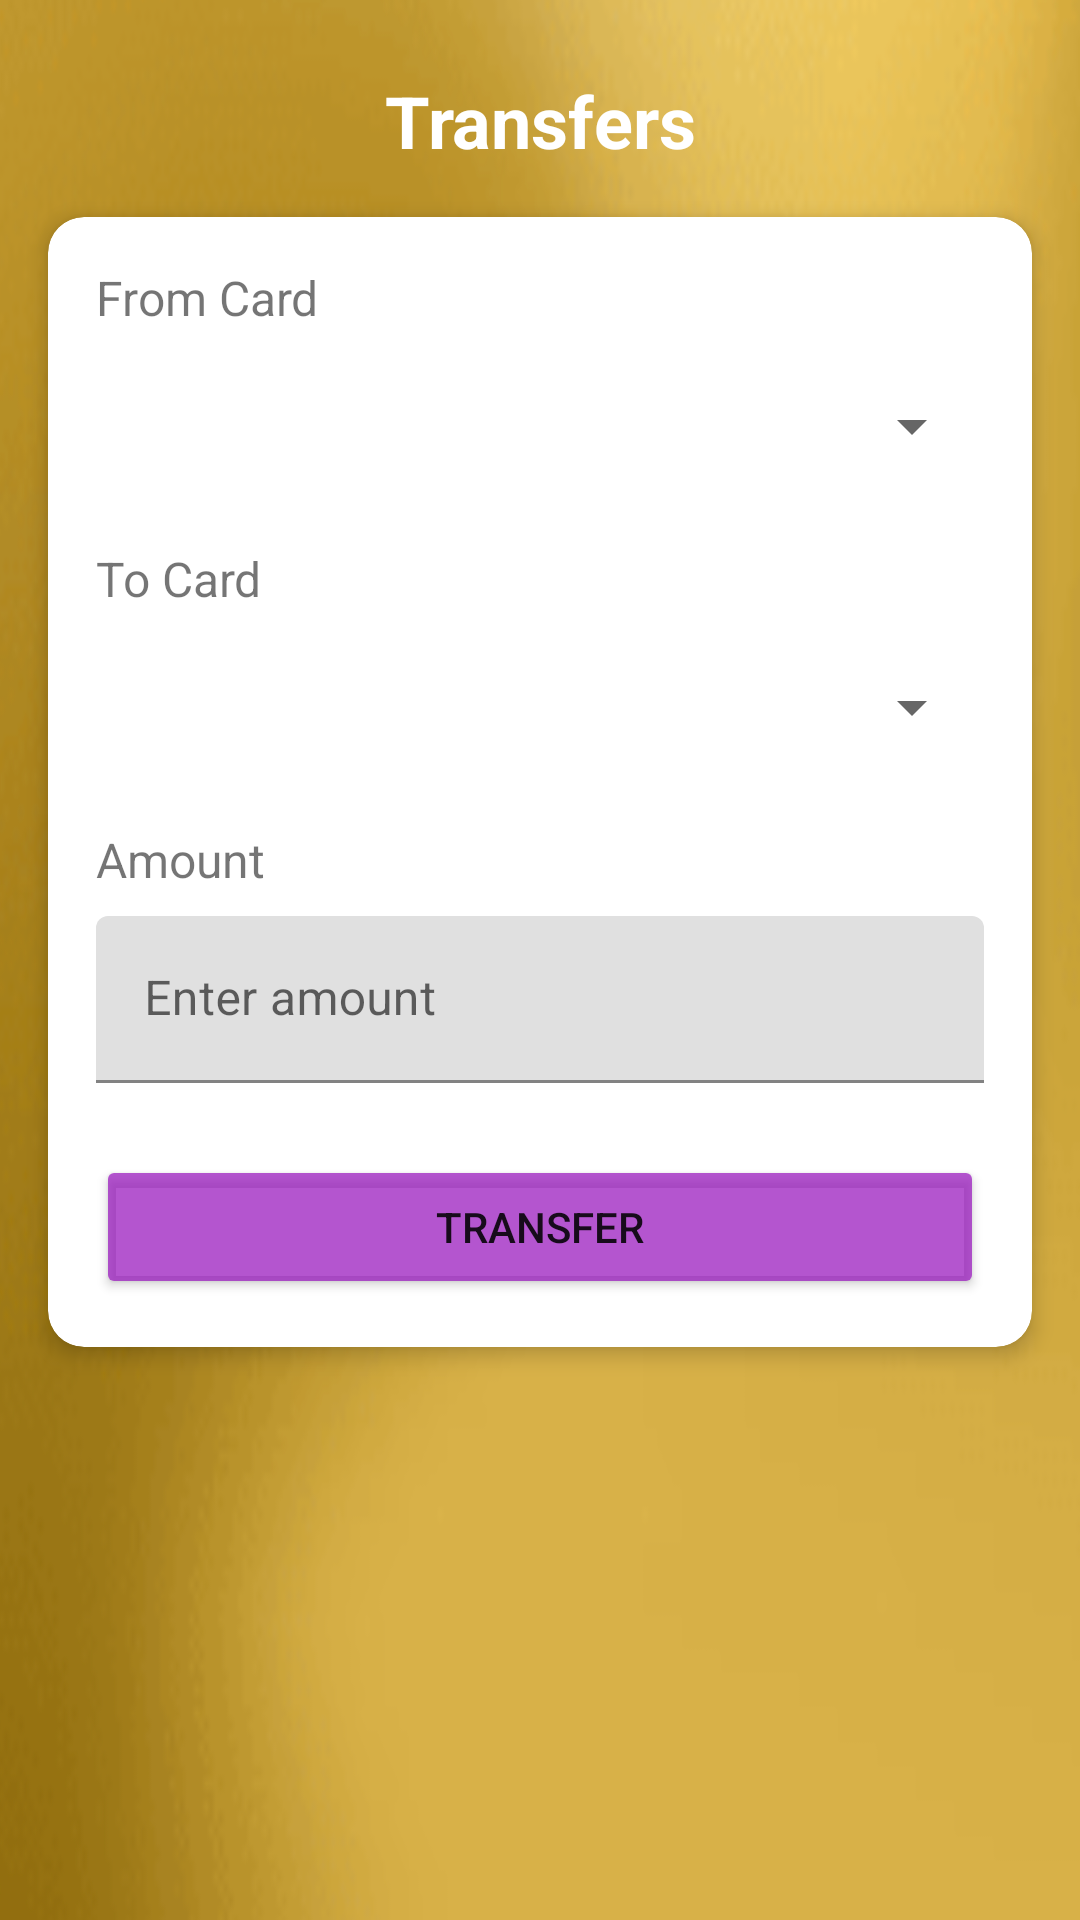

This screen was rendered from an Android layout file. Write that file and the resources it references.
<!-- AndroidManifest.xml: application theme Theme.BeerBank -->
<!-- res/layout/fragment_transfers.xml -->
<?xml version="1.0" encoding="utf-8"?>
<androidx.constraintlayout.widget.ConstraintLayout xmlns:android="http://schemas.android.com/apk/res/android"
    xmlns:app="http://schemas.android.com/apk/res-auto"
    android:layout_width="match_parent"
    android:layout_height="match_parent"
    android:background="@drawable/backkk">

    <TextView
        android:id="@+id/title_transfers"
        android:layout_width="wrap_content"
        android:layout_height="wrap_content"
        android:layout_marginTop="24dp"
        android:text="Transfers"
        android:textColor="@color/white"
        android:textSize="24sp"
        android:textStyle="bold"
        app:layout_constraintEnd_toEndOf="parent"
        app:layout_constraintStart_toStartOf="parent"
        app:layout_constraintTop_toTopOf="parent" />

    <com.google.android.material.card.MaterialCardView
        android:id="@+id/card_transfer"
        android:layout_width="match_parent"
        android:layout_height="wrap_content"
        android:layout_margin="16dp"
        app:cardCornerRadius="12dp"
        app:cardElevation="4dp"
        app:layout_constraintTop_toBottomOf="@id/title_transfers">

        <androidx.constraintlayout.widget.ConstraintLayout
            android:layout_width="match_parent"
            android:layout_height="wrap_content"
            android:padding="16dp">

            <TextView
                android:id="@+id/label_from_card"
                android:layout_width="wrap_content"
                android:layout_height="wrap_content"
                android:text="From Card"
                android:textSize="16sp"
                app:layout_constraintStart_toStartOf="parent"
                app:layout_constraintTop_toTopOf="parent" />

            <Spinner
                android:id="@+id/spinner_from_card"
                android:layout_width="0dp"
                android:layout_height="wrap_content"
                android:layout_marginTop="8dp"
                android:minHeight="48dp"
                app:layout_constraintEnd_toEndOf="parent"
                app:layout_constraintStart_toStartOf="parent"
                app:layout_constraintTop_toBottomOf="@id/label_from_card" />

            <TextView
                android:id="@+id/label_to_card"
                android:layout_width="wrap_content"
                android:layout_height="wrap_content"
                android:layout_marginTop="16dp"
                android:text="To Card"
                android:textSize="16sp"
                app:layout_constraintStart_toStartOf="parent"
                app:layout_constraintTop_toBottomOf="@id/spinner_from_card" />

            <Spinner
                android:id="@+id/spinner_to_card"
                android:layout_width="0dp"
                android:layout_height="wrap_content"
                android:layout_marginTop="8dp"
                android:minHeight="48dp"
                app:layout_constraintEnd_toEndOf="parent"
                app:layout_constraintStart_toStartOf="parent"
                app:layout_constraintTop_toBottomOf="@id/label_to_card" />

            <TextView
                android:id="@+id/label_amount"
                android:layout_width="wrap_content"
                android:layout_height="wrap_content"
                android:layout_marginTop="16dp"
                android:text="Amount"
                android:textSize="16sp"
                app:layout_constraintStart_toStartOf="parent"
                app:layout_constraintTop_toBottomOf="@id/spinner_to_card" />

            <com.google.android.material.textfield.TextInputLayout
                android:id="@+id/input_layout_amount"
                android:layout_width="0dp"
                android:layout_height="wrap_content"
                android:layout_marginTop="8dp"
                app:layout_constraintEnd_toEndOf="parent"
                app:layout_constraintStart_toStartOf="parent"
                app:layout_constraintTop_toBottomOf="@id/label_amount">

                <com.google.android.material.textfield.TextInputEditText
                    android:id="@+id/edit_amount"
                    android:layout_width="match_parent"
                    android:layout_height="wrap_content"
                    android:hint="Enter amount"
                    android:inputType="numberDecimal" />
            </com.google.android.material.textfield.TextInputLayout>

            <Button
                android:id="@+id/btn_transfer"
                android:layout_width="match_parent"
                android:layout_height="wrap_content"
                android:layout_marginTop="24dp"
                android:text="Transfer"
                android:backgroundTint="@color/purple_500"
                app:layout_constraintEnd_toEndOf="parent"
                app:layout_constraintStart_toStartOf="parent"
                app:layout_constraintTop_toBottomOf="@+id/input_layout_amount" />

        </androidx.constraintlayout.widget.ConstraintLayout>
    </com.google.android.material.card.MaterialCardView>

    <ProgressBar
        android:id="@+id/progress_bar"
        android:layout_width="wrap_content"
        android:layout_height="wrap_content"
        android:visibility="gone"
        app:layout_constraintBottom_toBottomOf="parent"
        app:layout_constraintEnd_toEndOf="parent"
        app:layout_constraintStart_toStartOf="parent"
        app:layout_constraintTop_toTopOf="parent" />

</androidx.constraintlayout.widget.ConstraintLayout>
<!-- resources referenced by this layout -->
<resources>
  <color name="purple_500">#B89714BD</color>
  <color name="white">#FFFFFFFF</color>
  <!-- drawable backkk: png bitmap (drawable, 368893 bytes) -->
  <style name="Theme.BeerBank" parent="Theme.MaterialComponents.Light.NoActionBar">
          <item name="colorPrimary">@color/purple_500</item>
          <item name="colorPrimaryVariant">@color/purple_700</item>
          <item name="colorOnPrimary">@color/white</item>
          <item name="colorSecondary">@color/teal_200</item>
          <item name="colorSecondaryVariant">@color/teal_700</item>
          <item name="colorOnSecondary">@color/black</item>
          <item name="android:statusBarColor">?attr/colorPrimaryVariant</item>
      </style>
  <color name="purple_700">#FF3700B3</color>
  <color name="teal_200">#FF03DAC5</color>
  <color name="teal_700">#FF018786</color>
  <color name="black">#FF000000</color>
</resources>
